Run: headless pygame with SDL's dummy video driver; simulated clock (each Clock.tick advances the game by its frame time, no real sleeping); random seed 0; keys injected as events and as key.get_pressed() state; no mouse input.
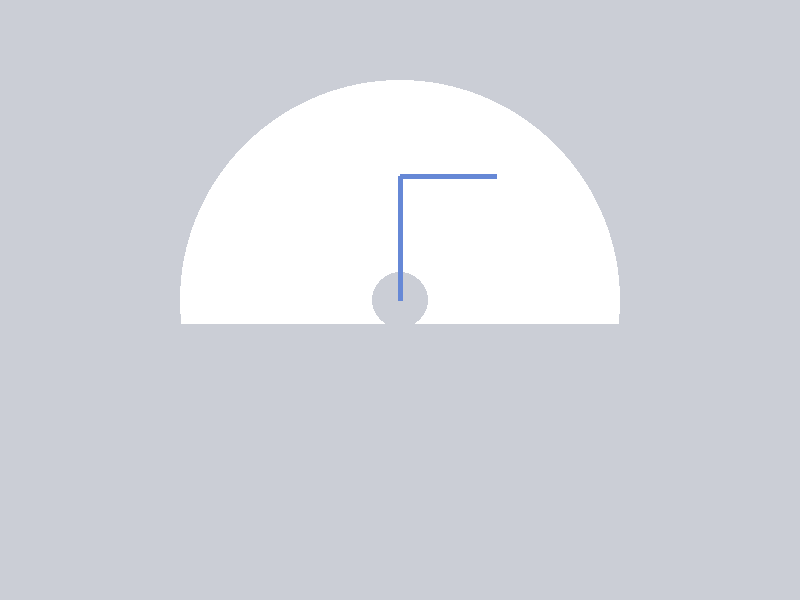
Frame 1 of 4 · flips 1–60 · no input
Frame 2 of 4 · flips 61–180 · tapped SPACE, RETURN · held RIGHT (→), D · screen unchanged from frame 1, image omitted
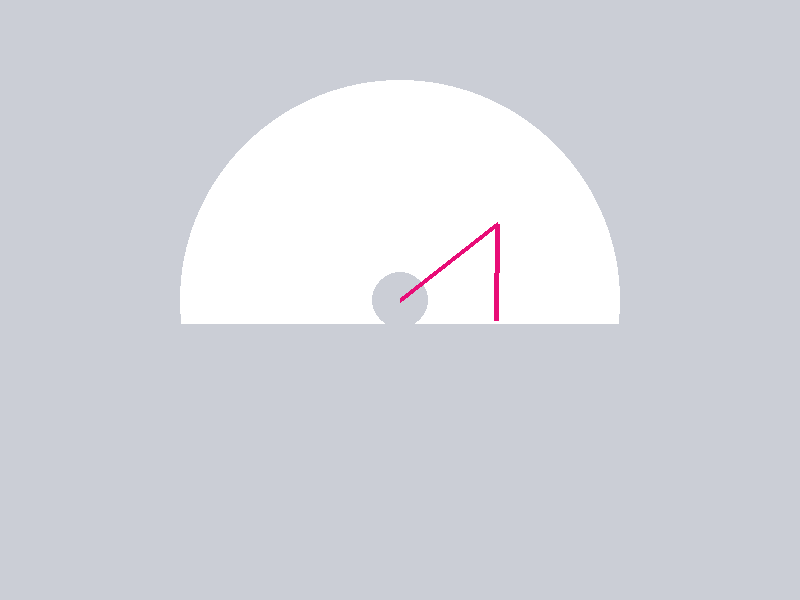
Frame 3 of 4 · flips 181–300 · held DOWN (↓), S
Frame 4 of 4 · flips 301–420 · held LEFT (←), A, UP (↑), W · screen same as frame 1, image omitted

The pygame program that drew these frames:

# using arrow keys!
# notes: can use continuously, but use one key at a time in an orderly fashion

import pygame, math, fractions, time
from pygame.locals import *

pygame.init()


white = (255,255,255)
black = (0,0,0)
red = (255,0,0)
green = (39, 147, 52)
blue = (102, 136, 214)
pink = (232, 13, 119)
grey = (203, 206, 214)

display_width = 800
display_height = 600
gameDisplay = pygame.display.set_mode((display_width,display_height))
gameDisplay.fill(white)
clock = pygame.time.Clock()

step = 4
originx = 400
originy = 300
d_one = 124 # the distance from shoulder to elbow
d_two = 96 # distance from elbow to wrist

pygame.draw.circle(gameDisplay, grey, (originx, originy), (d_one + d_two), 0)
pygame.draw.circle(gameDisplay, white, (originx, originy), (d_one - d_two), 0)
xm, ym = originx+d_two, originy-d_one
pygame.draw.line(gameDisplay, blue, (originx, originy), (xm, ym),5)
pygame.display.update()

x, y = originx+d_two, originy-d_one
xo = x
yo = y

x_change = 0
y_change = 0

# ^^^ that all would be the setup

done = False
clock = pygame.time.Clock()


def ik(xm, ym): # here is where we do math
    y = originy - ym
    x = xm - originx

    sqd_one = d_one ** 2
    sqd_two = d_two ** 2

    d_three = math.sqrt((y**2) + (x**2)) # determining distance from shoulder to wrist ^
    if d_one - d_two < d_three < d_one + d_two and y > -24:
        a_three = math.acos((sqd_one + sqd_two - ((y**2) + (x ** 2))) / (2 * d_one * d_two))
        a_two = math.asin((d_two * math.sin(a_three) / d_three)) # angle between shoulder and wrist
        a_four = math.atan2(y , x) # angle between 0 line and wrist
        a_shoulder = (a_four + a_two)  # shoulder angle?
        a_elbow = a_three

        xe = d_one * math.cos(a_shoulder) + originx
        ye = originy - (d_one * math.sin(a_shoulder))
        return xe, ye
    else:
        return False

    pygame.display.flip()

def pos(x, y):
    x_change = 0
    y_change = 0

    if event.type == pygame.KEYDOWN:
        # what key are they pressing? move accordingly
        if event.key == pygame.K_ESCAPE or event.key == pygame.K_q:
            done=True
            return done
        elif event.key == pygame.K_a:
            x_change = -step
        elif event.key == pygame.K_d:
            x_change = step
        elif event.key == pygame.K_w:
            y_change = -step
        elif event.key == pygame.K_s:
            y_change = step

    return x_change, y_change

while not done:
    clock.tick(60)
    # determine where want to be
    for event in pygame.event.get(): # User did something
        if event.type == pygame.QUIT: # If user clicked close
            done=True # Flag that we are done so we exit this loop
        else: # did something other than close
            x_change, y_change = pos(x,y) # figure out the change

    # move
    x += x_change
    y += y_change


    if ik(x, y) != False:
        # determine elbow point
        xe, ye = ik(x,y)
        xo = x; yo = y
        # draw line
        pygame.draw.lines(gameDisplay, blue, False, [[originx,originy], [xe, ye], [xo, yo]], 5)
    else: # out of range so stay
        pygame.draw.lines(gameDisplay, pink, False, [[originx,originy], [xe, ye], [xo, yo]], 5)
        pygame.draw.circle(gameDisplay, pink, (x, y), (5), 0)

# Be IDLE friendly
    pygame.display.update()
    gameDisplay.fill(grey)
    pygame.draw.circle(gameDisplay, white, (originx, originy), (d_one + d_two), 0)
    pygame.draw.circle(gameDisplay, grey, (originx, originy), (d_one - d_two), 0)
    pygame.draw.rect(gameDisplay, grey, [0, (originy + 24), display_width, display_width])
#please work rectangle
pygame.quit()
